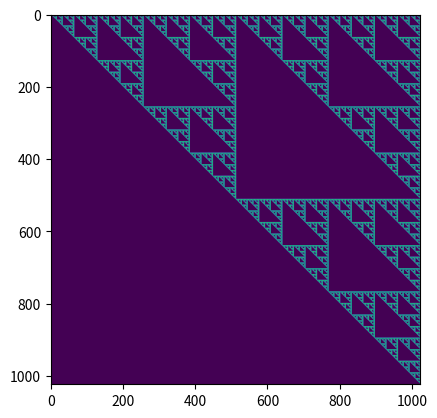

Generate this figure with matplotlib:
def concatenateHorizontal(A, B):
    if not A:
        return []
    else:
        row = A[0] + B[0]
        return [row] + concatenateHorizontal(A[1:], B[1:])
    

def generatePattern(k) :
    if k==0: return [[1]]

    combine = (generatePattern(k-1))
    upperPart = concatenateHorizontal(combine,combine)
    lowerPart = concatenateHorizontal([[0 for i in range(2**(k-1))] for j in range(2**(k-1))],combine)


    return upperPart+lowerPart




import numpy
for k in range(5):
    print("k=",k,":")
    print(numpy.matrix(generatePattern(k)),"\n")
# For fun: show matrix as a figure with 1 and 0 in different colors
import matplotlib.pyplot as plt
plt.imshow(generatePattern(10))
plt.show()
